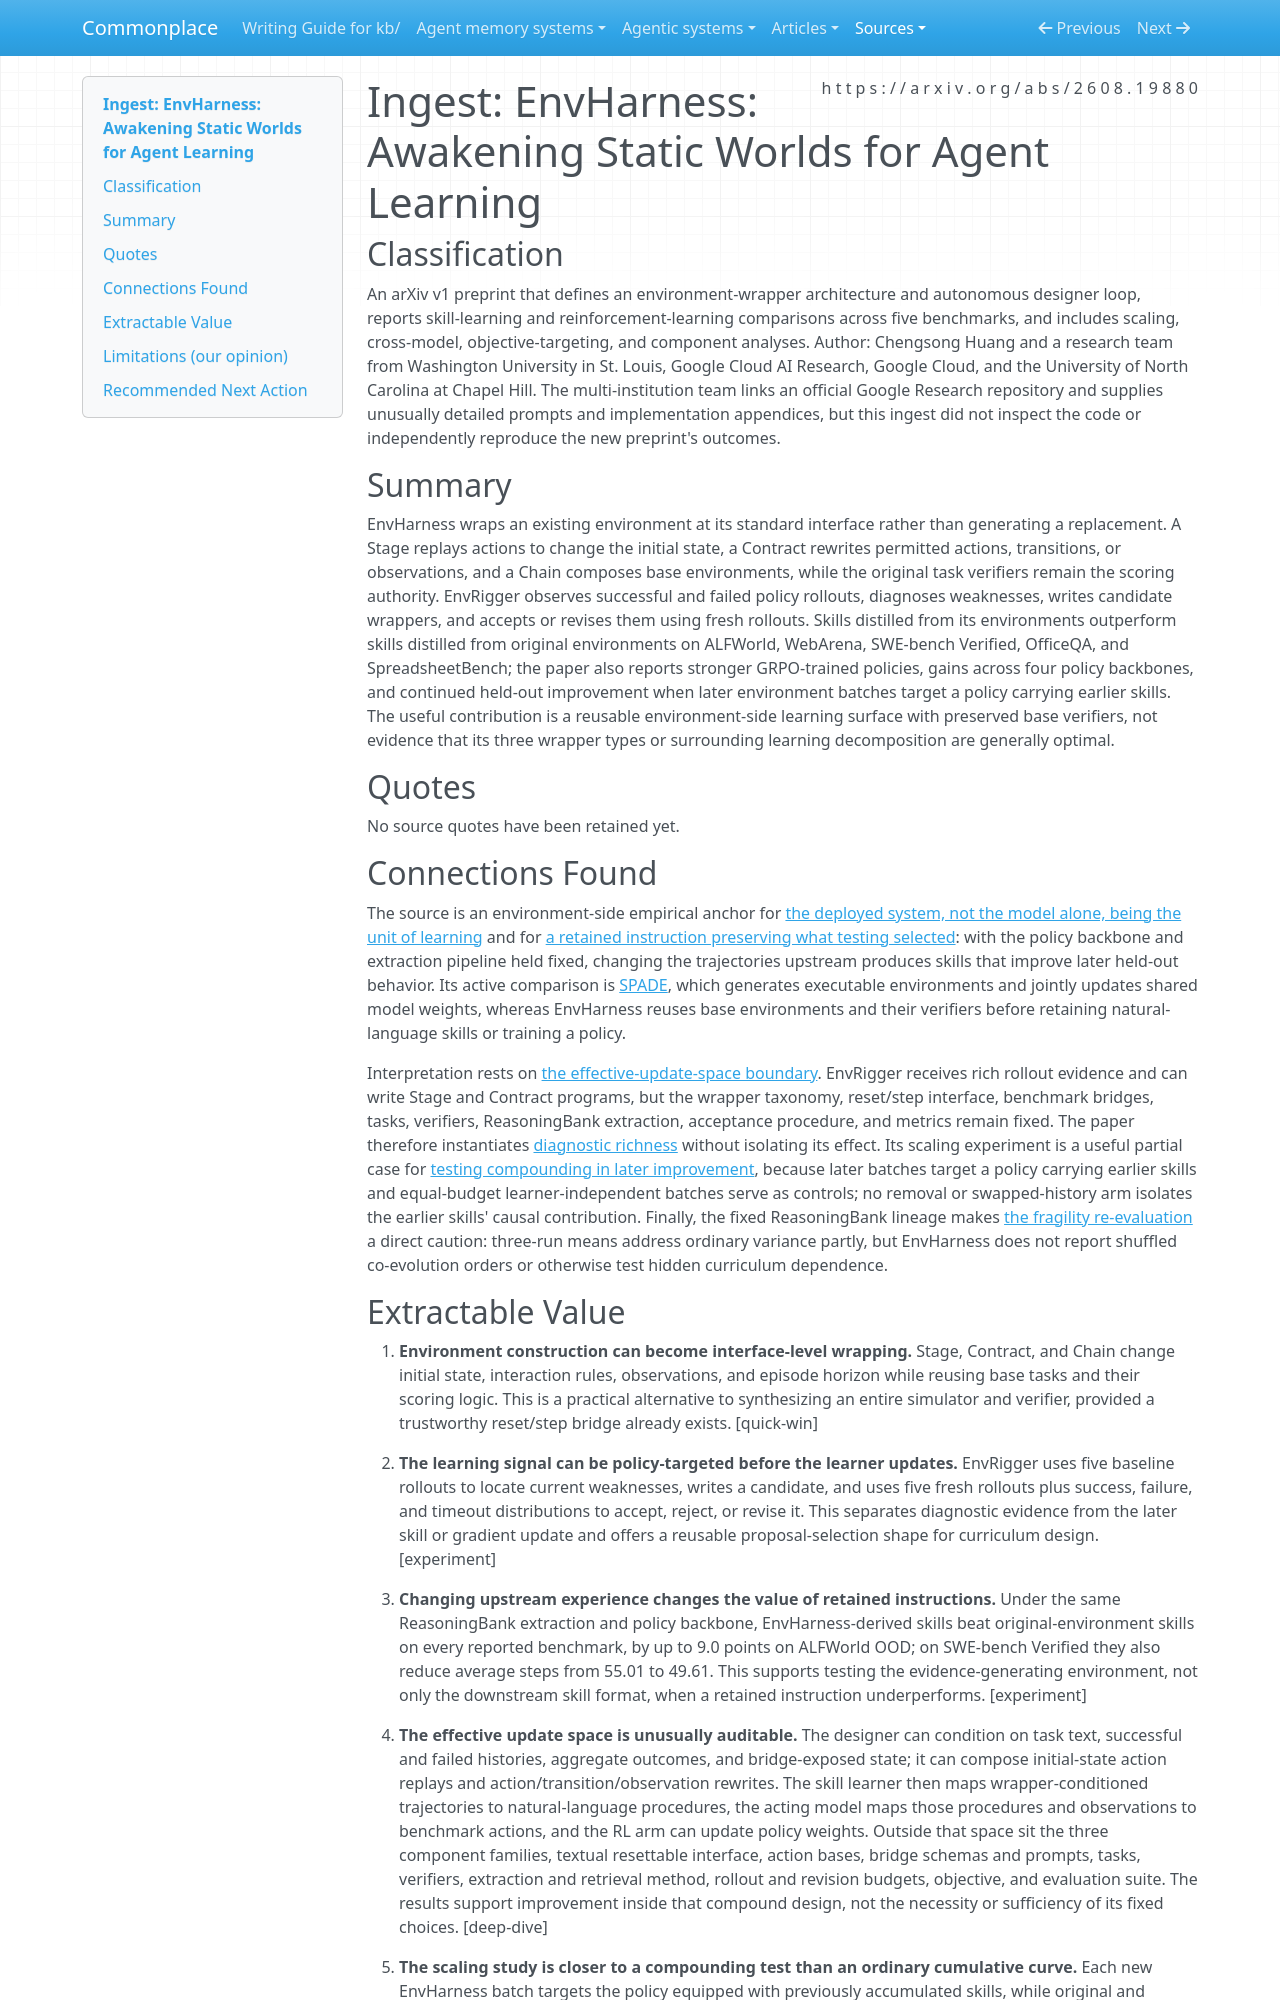

repository: zby/commonplace · page: sources/envharness-awakening-static-worlds-for-agent-learning.ingest/index.html · generator: mkdocs

---
description: "EnvHarness turns fixed benchmarks into policy-targeted training environments through interface wrappers, while its gains test a fixed wrapper and skill-extraction bundle rather than validating that decomposition."
source: https://arxiv.org/abs/2608.19880
captured: "2026-08-22"
capture: pdf-read
genre: scientific-paper
snapshot_sha256: be6c0fbdab7c3503acb634ec436920b88a8dd1f00065b4554d9c4c1c9fd07919
ingested: "2026-08-22"
type: types/ingest-report.md
domains: [learning-theory, deploy-time-learning, self-improving-systems, evaluation]
---

# Ingest: EnvHarness: Awakening Static Worlds for Agent Learning

## Classification

An arXiv v1 preprint that defines an environment-wrapper architecture and autonomous designer loop, reports skill-learning and reinforcement-learning comparisons across five benchmarks, and includes scaling, cross-model, objective-targeting, and component analyses.
Author: Chengsong Huang and a research team from Washington University in St. Louis, Google Cloud AI Research, Google Cloud, and the University of North Carolina at Chapel Hill. The multi-institution team links an official Google Research repository and supplies unusually detailed prompts and implementation appendices, but this ingest did not inspect the code or independently reproduce the new preprint's outcomes.

## Summary

EnvHarness wraps an existing environment at its standard interface rather than generating a replacement. A Stage replays actions to change the initial state, a Contract rewrites permitted actions, transitions, or observations, and a Chain composes base environments, while the original task verifiers remain the scoring authority. EnvRigger observes successful and failed policy rollouts, diagnoses weaknesses, writes candidate wrappers, and accepts or revises them using fresh rollouts. Skills distilled from its environments outperform skills distilled from original environments on ALFWorld, WebArena, SWE-bench Verified, OfficeQA, and SpreadsheetBench; the paper also reports stronger GRPO-trained policies, gains across four policy backbones, and continued held-out improvement when later environment batches target a policy carrying earlier skills. The useful contribution is a reusable environment-side learning surface with preserved base verifiers, not evidence that its three wrapper types or surrounding learning decomposition are generally optimal.

## Quotes

No source quotes have been retained yet.

## Connections Found

The source is an environment-side empirical anchor for [the deployed system, not the model alone, being the unit of learning](../theory/the-deployed-system-not-the-model-is-the-unit-of-learning.md) and for [a retained instruction preserving what testing selected](../theory/a-retained-instruction-preserves-what-testing-selected.md): with the policy backbone and extraction pipeline held fixed, changing the trajectories upstream produces skills that improve later held-out behavior. Its active comparison is [SPADE](spade-self-play-in-adaptive-synthetic-executable-environments.ingest.md), which generates executable environments and jointly updates shared model weights, whereas EnvHarness reuses base environments and their verifiers before retaining natural-language skills or training a policy.

Interpretation rests on [the effective-update-space boundary](../theory/learning-inside-a-fixed-decomposition-inherits-its-mistakes.md). EnvRigger receives rich rollout evidence and can write Stage and Contract programs, but the wrapper taxonomy, reset/step interface, benchmark bridges, tasks, verifiers, ReasoningBank extraction, acceptance procedure, and metrics remain fixed. The paper therefore instantiates [diagnostic richness](../theory/diagnostic-richness-constrains-outer-loop-learning-quality.md) without isolating its effect. Its scaling experiment is a useful partial case for [testing compounding in later improvement](../theory/compounding-is-tested-in-later-improvement-not-by-the-accepting-metric.md), because later batches target a policy carrying earlier skills and equal-budget learner-independent batches serve as controls; no removal or swapped-history arm isolates the earlier skills' causal contribution. Finally, the fixed ReasoningBank lineage makes [the fragility re-evaluation](on-the-fragility-of-self-improving-agents.ingest.md) a direct caution: three-run means address ordinary variance partly, but EnvHarness does not report shuffled co-evolution orders or otherwise test hidden curriculum dependence.
